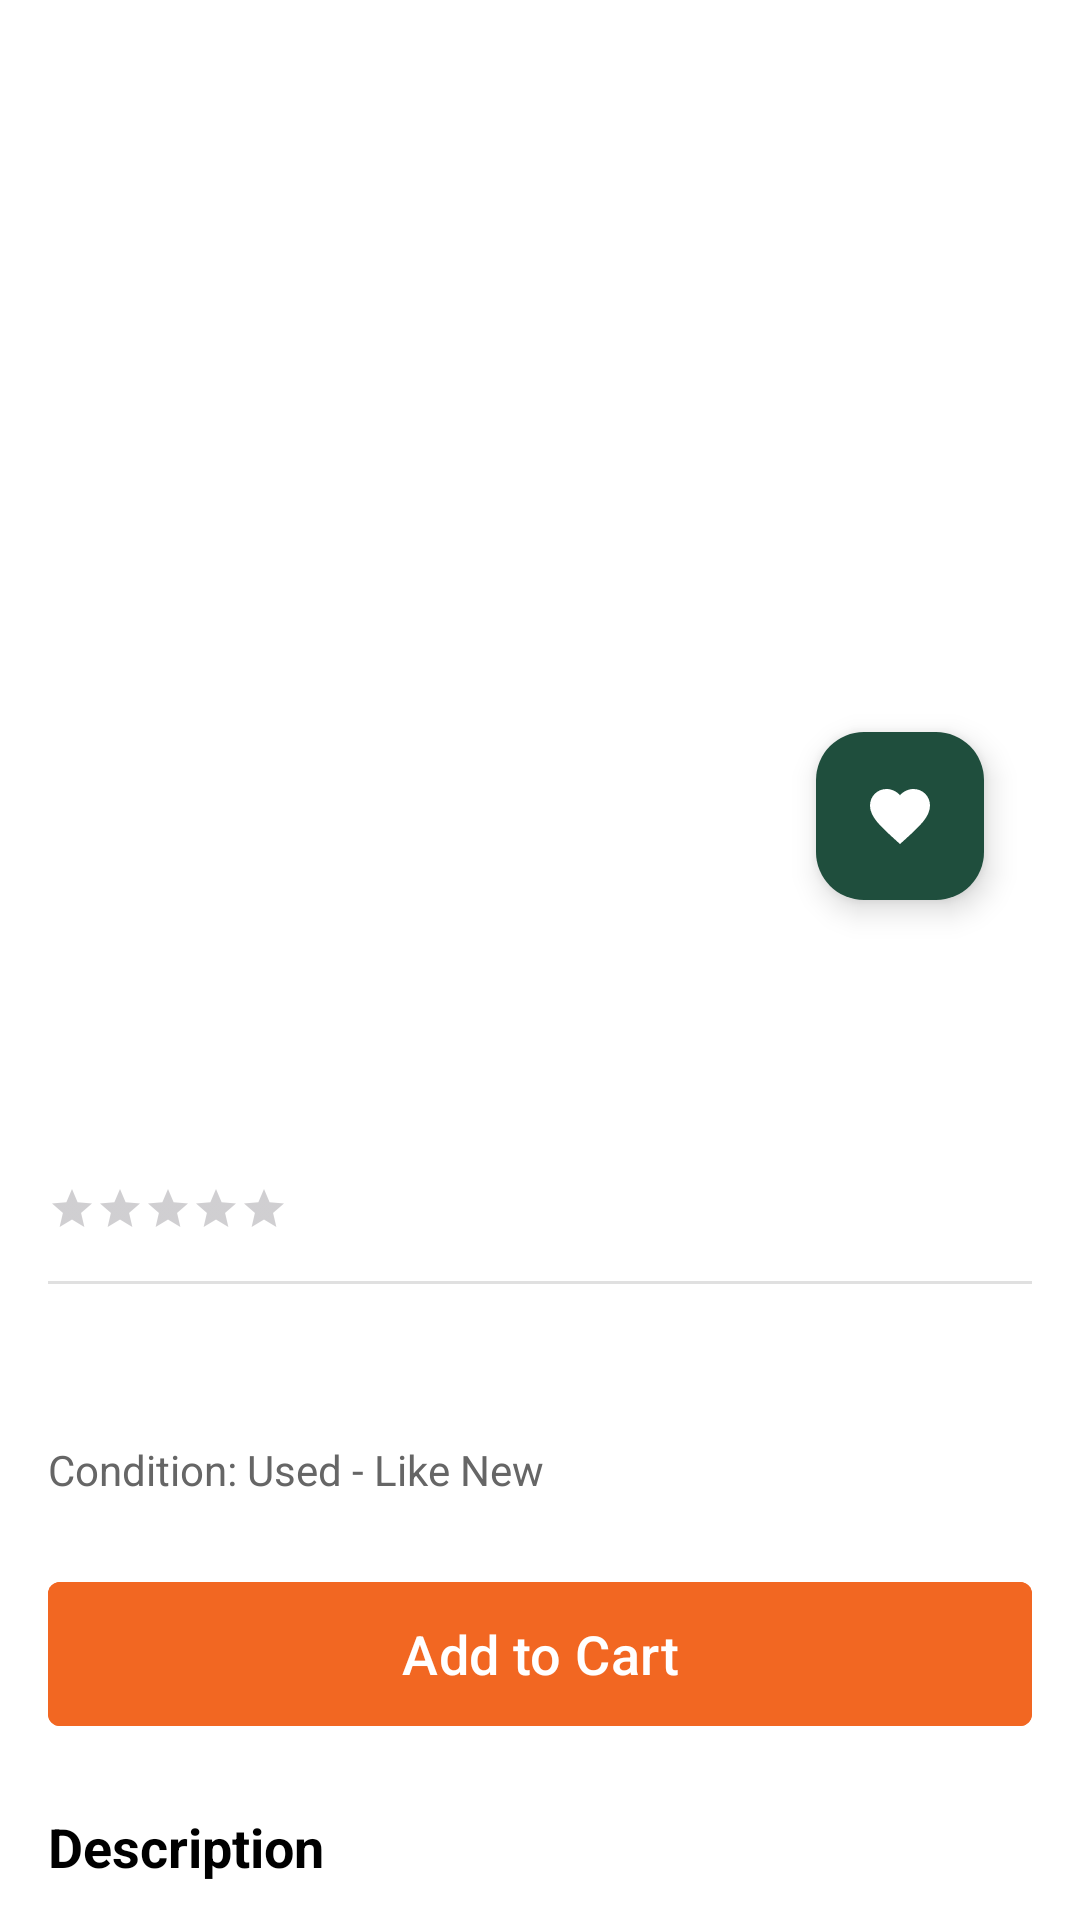

Produce the Android XML layout that renders to this screen, including the resource entries it uses.
<!-- AndroidManifest.xml: application theme Theme.Thriftbooks -->
<!-- res/layout/fragment_book_detail.xml -->
<?xml version="1.0" encoding="utf-8"?>
<androidx.coordinatorlayout.widget.CoordinatorLayout xmlns:android="http://schemas.android.com/apk/res/android"
    xmlns:app="http://schemas.android.com/apk/res-auto"
    xmlns:tools="http://schemas.android.com/tools"
    android:layout_width="match_parent"
    android:layout_height="match_parent"
    android:background="@color/white">

    <androidx.core.widget.NestedScrollView
        android:layout_width="match_parent"
        android:layout_height="match_parent"
        app:layout_behavior="@string/appbar_scrolling_view_behavior">

        <LinearLayout
            android:layout_width="match_parent"
            android:layout_height="wrap_content"
            android:orientation="vertical"
            android:padding="16dp">

            <FrameLayout
                android:layout_width="match_parent"
                android:layout_height="300dp">

                <ImageView
                    android:id="@+id/detailImage"
                    android:layout_width="match_parent"
                    android:layout_height="match_parent"
                    android:scaleType="centerInside"
                    android:contentDescription="Book Cover"
                    tools:srcCompat="@tools:sample/avatars" />

                <com.google.android.material.floatingactionbutton.FloatingActionButton
                    android:id="@+id/btnAddToWishlist"
                    android:layout_width="wrap_content"
                    android:layout_height="wrap_content"
                    android:layout_gravity="bottom|end"
                    android:layout_margin="16dp"
                    app:srcCompat="@drawable/ic_romance"
                    app:tint="@color/white"
                    app:backgroundTint="@color/thrift_green"
                    app:fabSize="mini" />
            </FrameLayout>

            <TextView
                android:id="@+id/detailTitle"
                android:layout_width="match_parent"
                android:layout_height="wrap_content"
                android:layout_marginTop="16dp"
                android:textColor="@color/black"
                android:textSize="22sp"
                android:textStyle="bold"
                tools:text="The Great Gatsby" />

            <TextView
                android:id="@+id/detailAuthor"
                android:layout_width="match_parent"
                android:layout_height="wrap_content"
                android:layout_marginTop="4dp"
                android:textColor="@color/thrift_green"
                android:textSize="16sp"
                tools:text="by F. Scott Fitzgerald" />

            <RatingBar
                android:id="@+id/detailRating"
                style="@style/Widget.AppCompat.RatingBar.Small"
                android:layout_width="wrap_content"
                android:layout_height="wrap_content"
                android:layout_marginTop="8dp"
                android:isIndicator="true"
                android:numStars="5"
                android:progressTint="@color/thrift_star_gold" />

            <View
                android:layout_width="match_parent"
                android:layout_height="1dp"
                android:layout_marginTop="16dp"
                android:background="@color/thrift_divider" />

            <TextView
                android:id="@+id/detailPrice"
                android:layout_width="wrap_content"
                android:layout_height="wrap_content"
                android:layout_marginTop="16dp"
                android:textColor="@color/thrift_orange"
                android:textSize="24sp"
                android:textStyle="bold"
                tools:text="₹347.77" />

            <TextView
                android:id="@+id/detailCondition"
                android:layout_width="wrap_content"
                android:layout_height="wrap_content"
                android:layout_marginTop="4dp"
                android:text="Condition: Used - Like New"
                android:textColor="@color/thrift_text_gray"
                android:textSize="14sp" />

            <com.google.android.material.button.MaterialButton
                android:id="@+id/addToCartButton"
                android:layout_width="match_parent"
                android:layout_height="56dp"
                android:layout_marginTop="24dp"
                android:backgroundTint="@color/thrift_orange"
                android:text="Add to Cart"
                android:textAllCaps="false"
                android:textSize="18sp"
                app:cornerRadius="4dp" />

            <TextView
                android:layout_width="match_parent"
                android:layout_height="wrap_content"
                android:layout_marginTop="24dp"
                android:text="Description"
                android:textColor="@color/black"
                android:textSize="18sp"
                android:textStyle="bold" />

            <TextView
                android:id="@+id/detailDescription"
                android:layout_width="match_parent"
                android:layout_height="wrap_content"
                android:layout_marginTop="8dp"
                android:lineSpacingExtra="4dp"
                android:textColor="@color/thrift_text_gray"
                android:textSize="14sp"
                tools:text="This is a classic novel about the American Dream..." />

        </LinearLayout>
    </androidx.core.widget.NestedScrollView>

</androidx.coordinatorlayout.widget.CoordinatorLayout>
<!-- resources referenced by this layout -->
<resources>
  <color name="black">#FF000000</color>
  <color name="thrift_divider">#E0E0E0</color>
  <color name="thrift_green">#1F4E3D</color>
  <color name="thrift_orange">#F26722</color>
  <color name="thrift_star_gold">#FFD700</color>
  <color name="thrift_text_gray">#666666</color>
  <color name="white">#FFFFFFFF</color>
  <!-- drawable ic_romance (drawable) -->
  <vector xmlns:android="http://schemas.android.com/apk/res/android"
      android:width="24dp"
      android:height="24dp"
      android:viewportWidth="24"
      android:viewportHeight="24">
    <path
        android:fillColor="#1F4E3D"
        android:pathData="M12,21.35l-1.45,-1.32C5.4,15.36 2,12.28 2,8.5 2,5.42 4.42,3 7.5,3c1.74,0 3.41,0.81 4.5,2.09C13.09,3.81 14.76,3 16.5,3 19.58,3 22,5.42 22,8.5c0,3.78 -3.4,6.86 -8.55,11.54L12,21.35z"/>
  </vector>
  <style name="Theme.Thriftbooks" parent="Base.Theme.Thriftbooks" />
  <style name="Base.Theme.Thriftbooks" parent="Theme.Material3.DayNight.NoActionBar">
          
          
      </style>
</resources>
